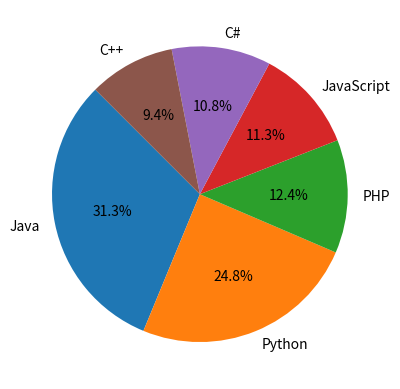

This chart was generated by the following Python code:
import numpy as np
import matplotlib.pyplot as plt

# x = np.arange(0, 10,0.1)
# y1 = x
# y2 = x/3
# y3 = x**2
# y4 = x**4

# fix, ax = plt.subplots(2,2)
# ax[0,0].plot(x,y1)
# ax[0,1].plot(x,y2)
# ax[1,0].plot(x,y3)
# ax[1,1].plot(x,y4)
# # ax[1,1].axis('off')
# plt.tight_layout()
# plt.legend()
# plt.show()

x = ['Java','Python','PHP','JavaScript','C#','C++']
y = [22.2,17.6,8.8,8,7.7,6.7]

plt.pie(y,labels=x,autopct='%0.1f%%',startangle=135)
plt.show()